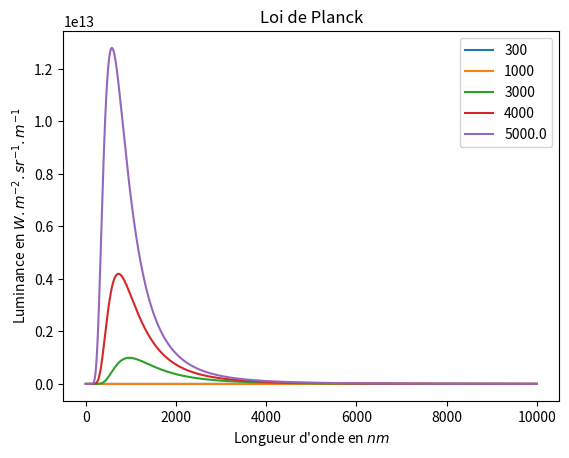
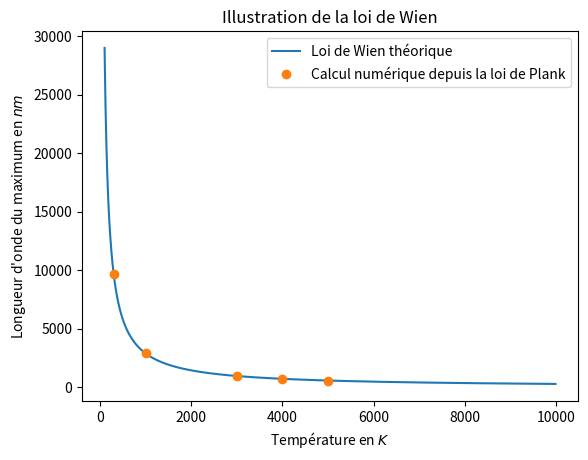
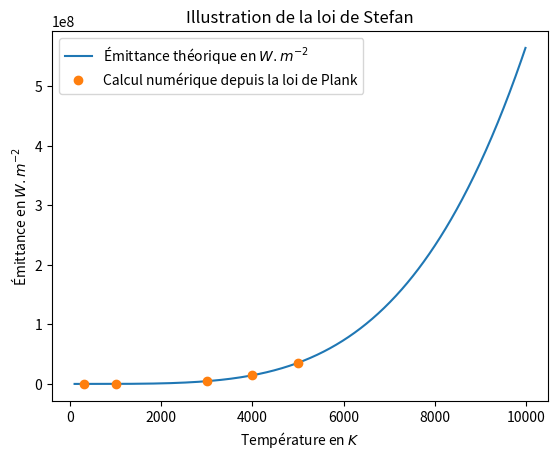

These charts were generated, in order, by the following Python code:
# -*- coding: utf-8 -*-
"""
Created on Fri Apr  8 16:48:57 2016

@author: ENS de Lyon

Objectifs : Vérifier les lois de Stefan et de Wien en partant de la loi de Planck

Entrées :   - longueurs_d_onde : tableau des longueurs d'onde pour lesquels calculer la loi de Planck
            - temperatures : tableau des températures pour lesquelles calculer la loi de Planck
            - temperatures2 : tableau des températures pour lesquelles les lois de Stephan et de Wien seront tracées
            
Sorites :   - luminances : tableau des luminances (calculées avec la loi de Planck) pour les longueurs d'onde dans longueur_d_onde et pour les températures dans temperatures.
            - figure 1 : graphe des luminances en fonction de la longueur d'onde et pour différentes températures (cf luminances)
            - lambda_max : tableaux des longueurs d'onde pour lesquelles la luminance est maximale pour chaque température dans temperature calculées grâce à la distribution de Planck
            - lambda_max_wien : tableaux des longueurs d'onde pour lesquelles la luminance est maximale pour chaque température dans temperature2 calculées grâce à la loi de Wien
            - figure 2 : lambda_max et lambda_max_wien en fonction de la température
            - emittance : tableau des émittances pour les températures dans temperature calculées en intégrant la loi de Planck par rapport à la longueur d'onde
            - emittance_stephan : tableau des émittances pour les températures dans temperature2 calculées grâce à la loi de Stephan
            - figure 3 : graphes de emittance et emittance_stephan en fonction de la température

Toutes les grandeurs sont en unité S.I.
"""

import numpy as np# calcul numérique
import matplotlib.pyplot as plt# tracé de courbes
import scipy.constants as cte# constantes physiques

plt.close('all')

longueurs_d_onde = np.arange(1,10000,1)*1e-9# longueur d'onde en m entre 1 et 10000 nm avec un pas de 1 nm

temperatures = [300, 1000, 3000, 4000,5000.]# températures
luminances = np.zeros((len(temperatures),len(longueurs_d_onde)))# luminance en W.m^-2.sr^-1.m^-1

def planck(x,T):
    return 2 * cte.h * cte.c**2 / x**5  *  1 / ( np.exp(cte.h*cte.c/(x*cte.k*T)) - 1 )

plt.figure(1)# tracé dans la 1ere fenètre
for i in range(len(temperatures)):
    luminances[i] = [planck(l,temperatures[i]) for l in longueurs_d_onde]
    plt.plot(1e9*longueurs_d_onde, luminances[i])# la courbe est tracée pour chaque température
plt.legend(temperatures)
plt.title('Loi de Planck')
plt.xlabel('Longueur d\'onde en $nm$')
plt.ylabel('Luminance en $W.m^{-2}.sr^{-1}.m^{-1}$')

lambda_max = np.array([ longueurs_d_onde[luminances[i].argmax()] for i in range(len(temperatures)) ])# longueurs d'onde pour lesquelles la luminance est maximale
temperatures2 = 1.*np.arange(100,10000,10)# températures pour lesquelles la courbe sera tracée (en bleu, d'après l'expression de la loi de Wien)
lambda_max_wien = cte.Wien / temperatures2
plt.figure(2)
plt.plot(temperatures2,1e9 * lambda_max_wien, label='Loi de Wien théorique')
plt.plot(temperatures,1e9 * lambda_max,'o', label='Calcul numérique depuis la loi de Plank')
plt.legend()
plt.xlabel('Température en $K$')
plt.ylabel('Longueur d\'onde du maximum en $nm$')
plt.title('Illustration de la loi de Wien')

dl = longueurs_d_onde[1]-longueurs_d_onde[0]# pas pour la courbe de longueur d'onde
emittance = np.array([ luminances[i].sum()*dl for i in range(len(temperatures)) ]) * np.pi# emittance calculée numériquement à partir de la loi de Plank
emittance_stefan = cte.sigma * temperatures2**4# emittance calculée d'après la loi de Stephan
plt.figure(3)
plt.plot(temperatures2,emittance_stefan, label='Émittance théorique en $W.m^{-2}$')
plt.plot(temperatures,emittance, 'o', label='Calcul numérique depuis la loi de Plank')
plt.legend()
plt.xlabel('Température en $K$')
plt.ylabel('Émittance en $W.m^{-2}$')
plt.title('Illustration de la loi de Stefan')
